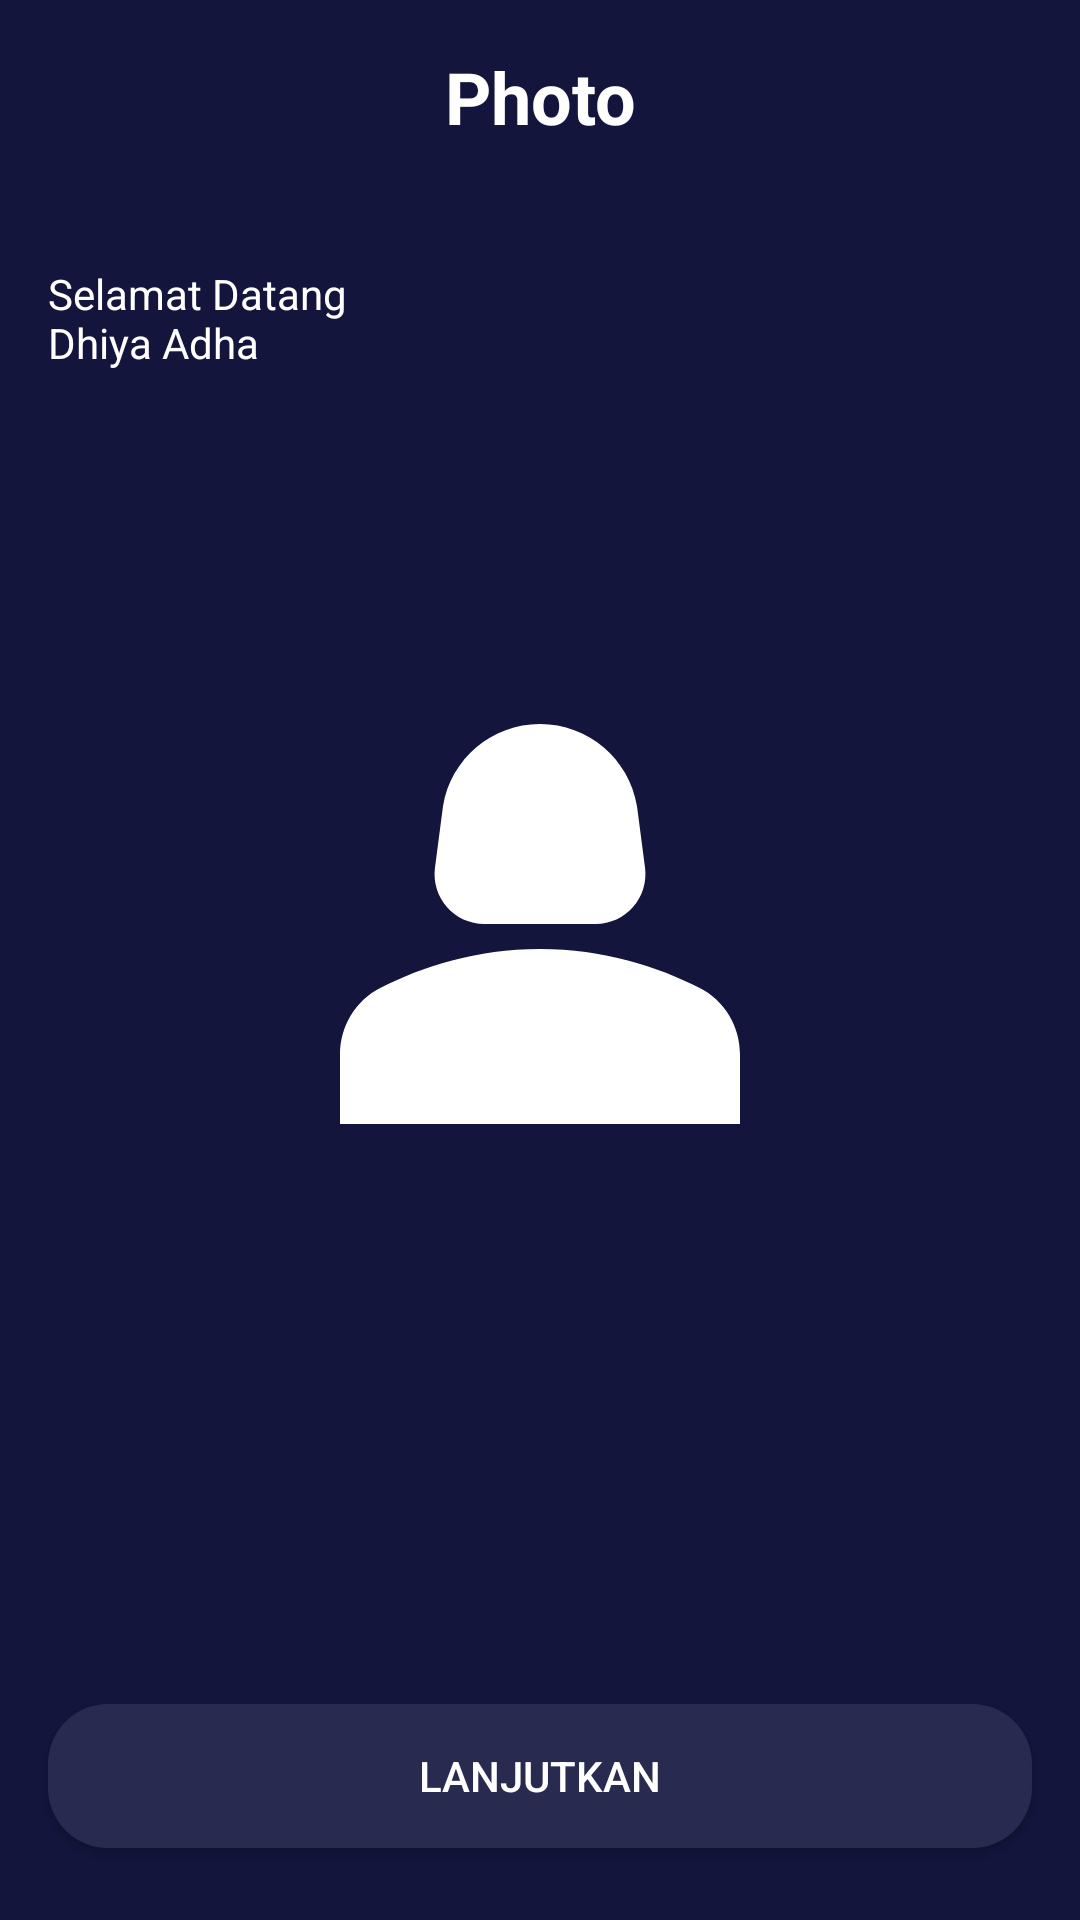

Reconstruct the res/layout file that produces this screen, plus the resources it refers to.
<!-- AndroidManifest.xml: application theme Theme.MovAAPDhaBWA -->
<!-- res/layout/activity_sign_up_photoscreen.xml -->
<?xml version="1.0" encoding="utf-8"?>
<androidx.constraintlayout.widget.ConstraintLayout xmlns:android="http://schemas.android.com/apk/res/android"
    xmlns:app="http://schemas.android.com/apk/res-auto"
    xmlns:tools="http://schemas.android.com/tools"
    android:layout_width="match_parent"
    android:layout_height="match_parent"
    android:background="@color/colorBlue"
    tools:context=".onboarding.OnBoardingOneActivity">

    <Button
        android:id="@+id/button3"
        android:layout_width="0dp"
        android:layout_height="wrap_content"
        android:layout_marginStart="16dp"
        android:layout_marginEnd="16dp"
        android:layout_marginBottom="16dp"
        android:background="@drawable/shape_rectangle_pink"
        android:text="@string/simpan_dan_lanjutkan"
        android:textColor="@color/colorWhite"
        android:visibility="invisible"
        app:layout_constraintBottom_toTopOf="@+id/button2"
        app:layout_constraintEnd_toEndOf="parent"
        app:layout_constraintHorizontal_bias="0.0"
        app:layout_constraintStart_toStartOf="parent" />

    <ImageView
        android:id="@+id/imageView4"
        android:layout_width="200dp"
        android:layout_height="200dp"
        android:layout_marginStart="16dp"
        android:layout_marginEnd="16dp"
        android:layout_marginBottom="24dp"
        android:src="@drawable/baseline_person_2_24"
        app:layout_constraintBottom_toBottomOf="parent"
        app:layout_constraintEnd_toEndOf="parent"
        app:layout_constraintStart_toStartOf="parent"
        app:layout_constraintTop_toTopOf="parent" />

    <Button
        android:id="@+id/button2"
        android:layout_width="0dp"
        android:layout_height="wrap_content"
        android:layout_marginStart="16dp"
        android:layout_marginEnd="16dp"
        android:layout_marginBottom="24dp"
        android:background="@drawable/shape_rectangle_blue_grey"
        android:text="@string/lanjutkan"
        android:textColor="@color/colorWhite"
        app:layout_constraintBottom_toBottomOf="parent"
        app:layout_constraintEnd_toEndOf="parent"
        app:layout_constraintStart_toStartOf="parent" />

    <TextView
        android:id="@+id/textView"
        android:layout_width="0dp"
        android:layout_height="wrap_content"
        android:layout_marginStart="16dp"
        android:layout_marginTop="16dp"
        android:layout_marginEnd="16dp"
        android:gravity="center"
        android:text="@string/photo"
        android:textColor="@color/colorWhite"
        android:textSize="24sp"
        android:textStyle="bold"
        app:layout_constraintEnd_toEndOf="parent"
        app:layout_constraintStart_toStartOf="parent"
        app:layout_constraintTop_toTopOf="parent" />

    <TextView
        android:id="@+id/textView3"
        android:layout_width="0dp"
        android:layout_height="wrap_content"
        android:layout_marginStart="16dp"
        android:layout_marginTop="40dp"
        android:text="@string/selamat_datang"
        android:textColor="@color/colorWhite"
        app:layout_constraintStart_toStartOf="parent"
        app:layout_constraintTop_toBottomOf="@+id/textView" />

    <ImageView
        android:id="@+id/imageView3"
        android:layout_width="35dp"
        android:layout_height="30dp"
        android:layout_marginStart="16dp"
        android:layout_marginTop="16dp"
        app:layout_constraintStart_toStartOf="parent"
        app:layout_constraintTop_toTopOf="parent"
        app:srcCompat="@drawable/ic_arrow_back_white_24" />

</androidx.constraintlayout.widget.ConstraintLayout>
<!-- resources referenced by this layout -->
<resources>
  <color name="colorBlue">#14153D</color>
  <color name="colorWhite">#FFFFFF</color>
  <!-- drawable baseline_person_2_24 (drawable) -->
  <vector android:height="36dp" android:tint="#FFFFFF"
      android:viewportHeight="24" android:viewportWidth="24"
      android:width="36dp" xmlns:android="http://schemas.android.com/apk/res/android">
      <path android:fillColor="@android:color/white" android:pathData="M18.39,14.56C16.71,13.7 14.53,13 12,13c-2.53,0 -4.71,0.7 -6.39,1.56C4.61,15.07 4,16.1 4,17.22V20h16v-2.78C20,16.1 19.39,15.07 18.39,14.56z"/>
      <path android:fillColor="@android:color/white" android:pathData="M9.78,12h4.44c1.21,0 2.14,-1.06 1.98,-2.26l-0.32,-2.45C15.57,5.39 13.92,4 12,4S8.43,5.39 8.12,7.29L7.8,9.74C7.64,10.94 8.57,12 9.78,12z"/>
  </vector>
  <!-- drawable shape_rectangle_blue_grey (drawable) -->
  <?xml version="1.0" encoding="utf-8"?>
  <shape xmlns:android="http://schemas.android.com/apk/res/android"
      android:shape="rectangle">
  
      <solid android:color="@color/colorBlueGery"/>
      <corners android:radius="20dp"></corners>
  
  </shape>
  <!-- drawable shape_rectangle_pink (drawable) -->
  <?xml version="1.0" encoding="utf-8"?>
  <shape xmlns:android="http://schemas.android.com/apk/res/android"
      android:shape="rectangle">
  
      <solid android:color="@color/colorPink"/>
      <corners android:radius="20dp"></corners>
  
  </shape>
  <string name="lanjutkan">Lanjutkan</string>
  <string name="photo">Photo</string>
  <string name="selamat_datang">Selamat Datang\nDhiya Adha</string>
  <string name="simpan_dan_lanjutkan">Simpan dan Lanjutkan</string>
  <style name="Theme.MovAAPDhaBWA" parent="android:Theme.Material.Light.NoActionBar" />
  <color name="colorBlueGery">#292A50</color>
  <color name="colorPink">#FF2667</color>
</resources>
